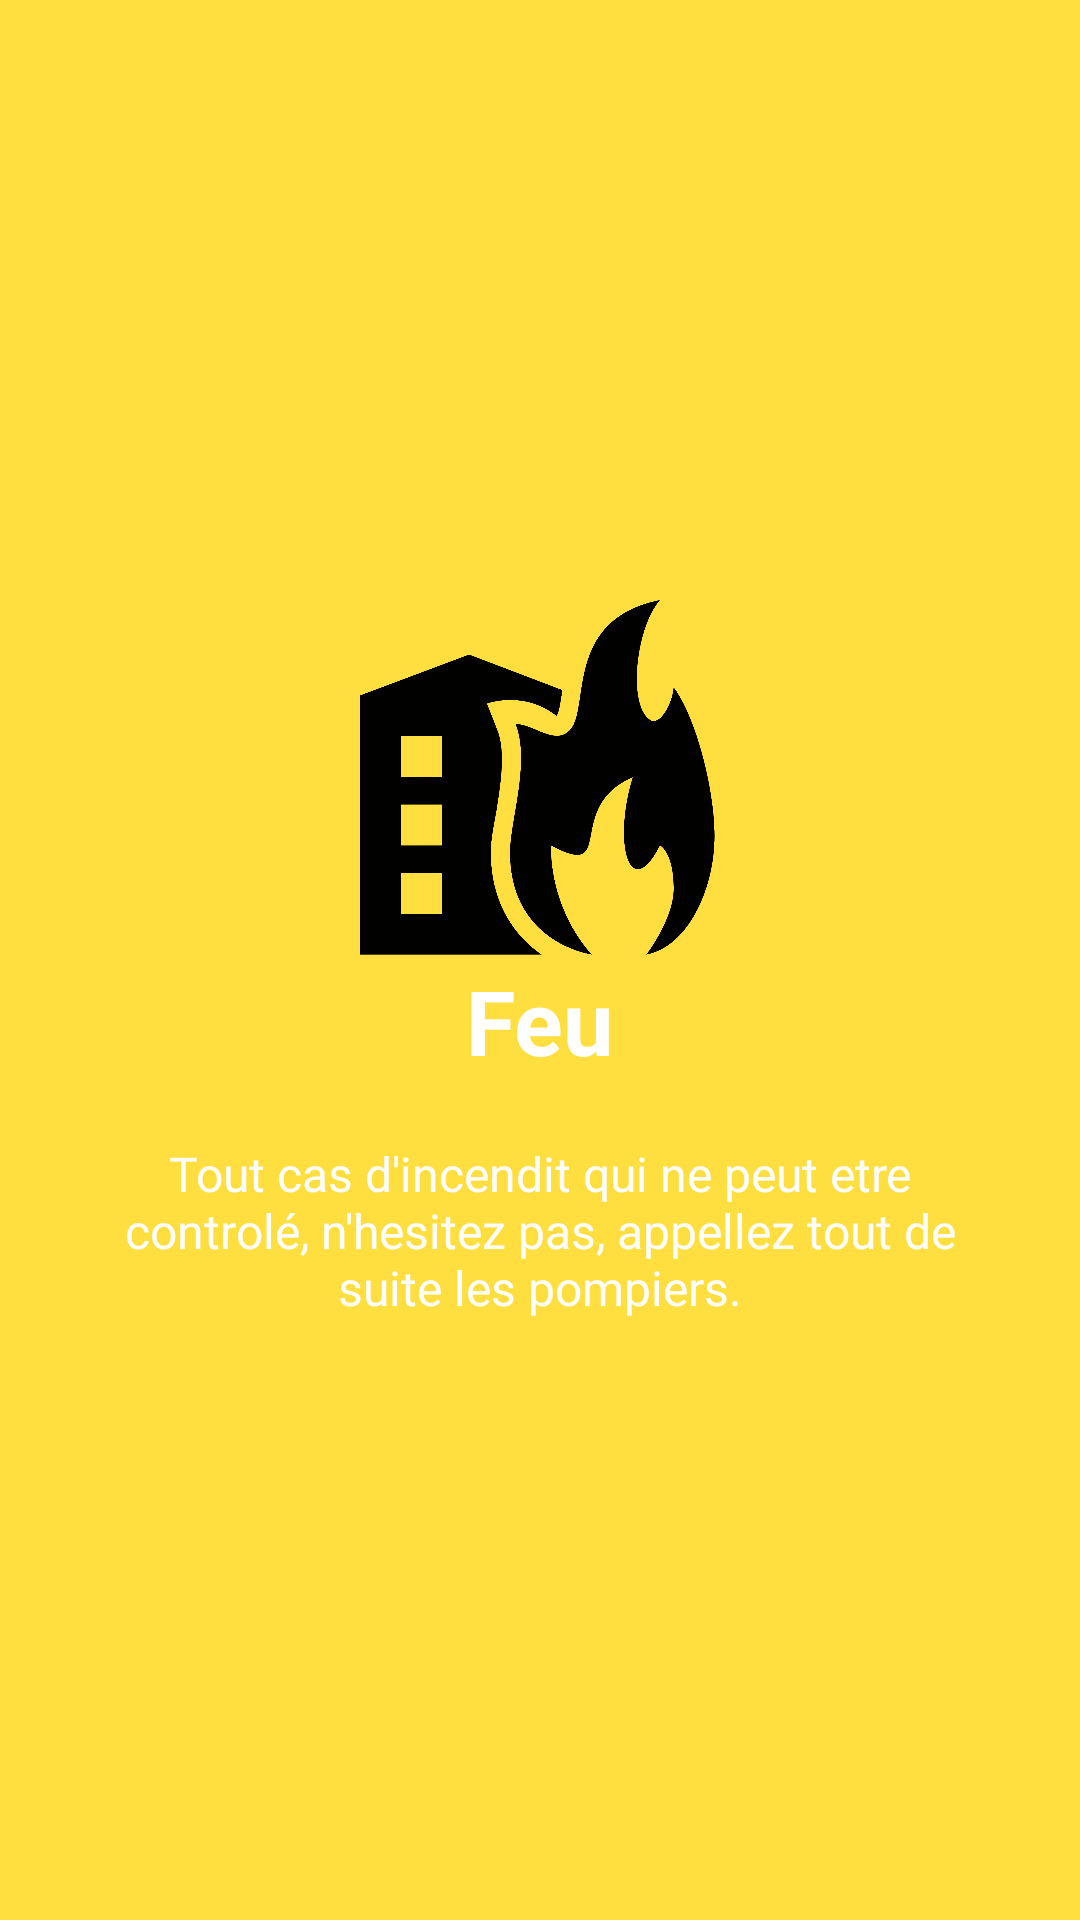

The Android layout XML behind this screen, and the referenced resources:
<!-- AndroidManifest.xml: application theme AppTheme -->
<!-- res/layout/advices_side4.xml -->
<?xml version="1.0" encoding="utf-8"?>
<RelativeLayout xmlns:android="http://schemas.android.com/apk/res/android"
    android:layout_width="match_parent"
    android:layout_height="match_parent"
    android:background="@color/bg_screen4">

    <LinearLayout
        android:layout_width="wrap_content"
        android:layout_height="wrap_content"
        android:layout_centerInParent="true"
        android:gravity="center_horizontal"
        android:orientation="vertical">

        <ImageView
            android:layout_width="@dimen/img_width_height"
            android:layout_height="@dimen/img_width_height"
            android:src="@drawable/fires" />

        <TextView
            android:layout_width="wrap_content"
            android:layout_height="wrap_content"
            android:text="@string/slide_4_title"
            android:textColor="@android:color/white"
            android:textSize="@dimen/slide_title"
            android:textStyle="bold" />

        <TextView
            android:layout_width="wrap_content"
            android:layout_height="wrap_content"
            android:layout_marginTop="20dp"
            android:paddingLeft="@dimen/desc_padding"
            android:paddingRight="@dimen/desc_padding"
            android:text="@string/slide_4_desc"
            android:textAlignment="center"
            android:textColor="@android:color/white"
            android:textSize="@dimen/slide_desc" />

    </LinearLayout>

</RelativeLayout>
<!-- resources referenced by this layout -->
<resources>
  <color name="bg_screen4">#FFDE40</color>
  <dimen name="desc_padding">40dp</dimen>
  <dimen name="img_width_height">120dp</dimen>
  <dimen name="slide_desc">16dp</dimen>
  <dimen name="slide_title">30dp</dimen>
  <!-- drawable fires: png bitmap (drawable, 33831 bytes) -->
  <string name="slide_4_desc">Tout cas d\'incendit qui ne peut etre controlé, n\'hesitez pas, appellez tout de suite les pompiers.</string>
  <string name="slide_4_title">Feu</string>
  <style name="AppTheme" parent="Theme.AppCompat.Light.NoActionBar">
          
          <item name="colorPrimary">@color/colorPrimary</item>
          <item name="colorPrimaryDark">@color/colorAccent</item>
          <item name="colorAccent">@color/colorAccent</item>
          <item name="windowActionBar">false</item>
          <item name="windowNoTitle">true</item>
      </style>
  <color name="colorPrimary">#e90d10</color>
  <color name="colorAccent">#e90d10</color>
</resources>
